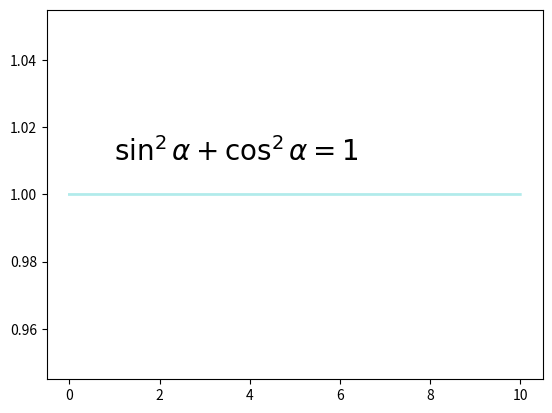

Python code for this plot:
import matplotlib as mpl
import numpy as np

import matplotlib.pyplot as plt

# set sample data
x = np.linspace(0,10,10000)
y = np.power(np.sin(x),2)+np.power(np.cos(x),2)

plt.plot(x,y,ls="-",lw=2,color="c",alpha=0.3)

plt.text(1,1.01,r"$\sin^2\alpha+\cos^2\alpha=1$",fontsize=20)

plt.show()
